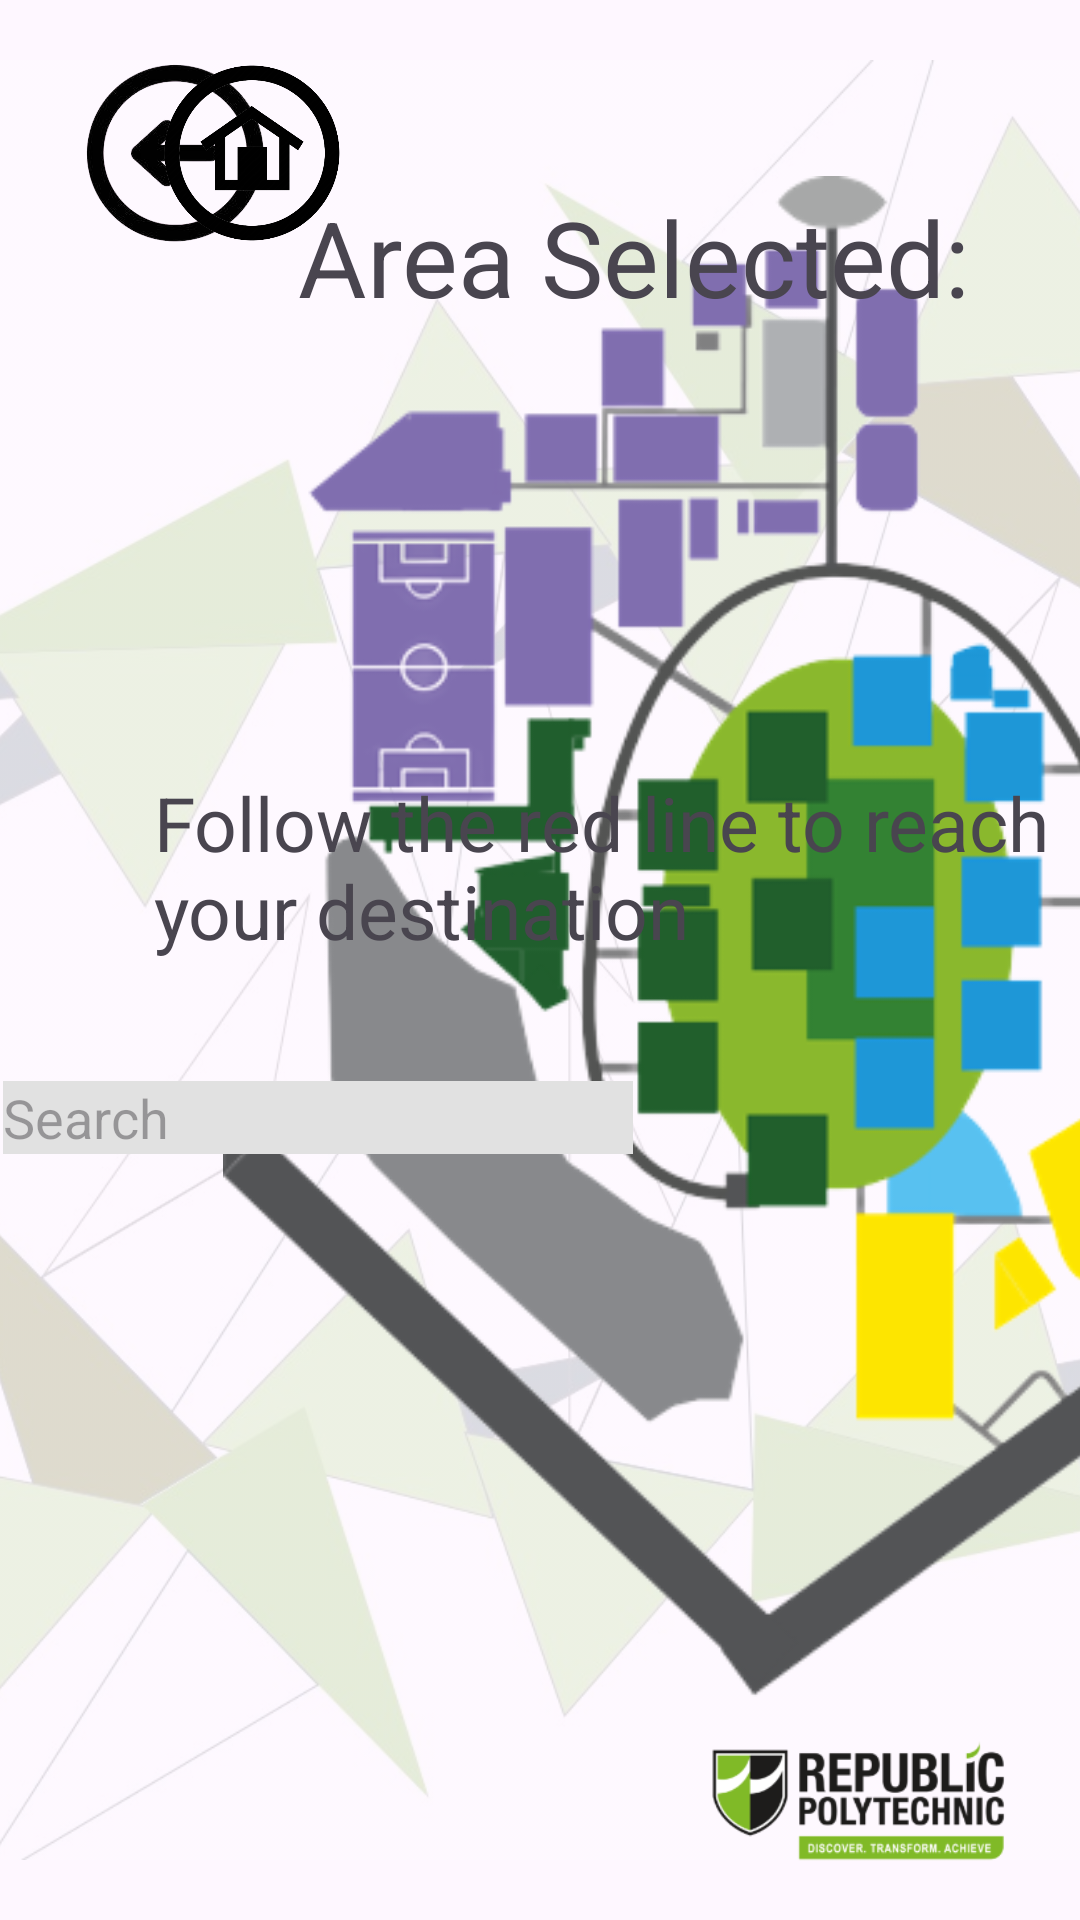

Here is an Android app screen rendered from its layout file. Give the layout XML and the strings, colors and styles it references.
<!-- AndroidManifest.xml: application theme Theme.Final_Year_Project -->
<!-- res/layout/activity_guidance.xml -->
<?xml version="1.0" encoding="utf-8"?>
<androidx.constraintlayout.widget.ConstraintLayout xmlns:android="http://schemas.android.com/apk/res/android"
    xmlns:app="http://schemas.android.com/apk/res-auto"
    xmlns:tools="http://schemas.android.com/tools"
    android:layout_width="match_parent"
    android:layout_height="match_parent"
    tools:context=".GuidanceActivity">

    <ImageView
        android:id="@+id/imageView3"
        android:clickable="false"
        android:layout_width="0dp"
        android:layout_height="0dp"
        android:alpha="0.2"
        android:scaleType="centerCrop"
        app:layout_constraintBottom_toBottomOf="parent"
        app:layout_constraintDimensionRatio="H,3:5"
        app:layout_constraintEnd_toEndOf="parent"
        app:layout_constraintStart_toStartOf="parent"
        app:layout_constraintTop_toTopOf="parent"
        app:srcCompat="@drawable/background" />

    <ImageView
        android:id="@+id/ivBack"
        android:layout_width="82dp"
        android:layout_height="60dp"
        android:adjustViewBounds="true"
        android:clickable="true"
        android:onClick="goBack"
        android:text="Back"
        android:textSize="18sp"
        app:layout_constraintBottom_toBottomOf="parent"
        app:layout_constraintDimensionRatio="H,1:3"
        app:layout_constraintEnd_toEndOf="@+id/imageView3"
        app:layout_constraintHorizontal_bias="0.062"
        app:layout_constraintStart_toStartOf="parent"
        app:layout_constraintTop_toTopOf="parent"
        app:layout_constraintVertical_bias="0.036"
        app:srcCompat="@drawable/back"></ImageView>

    <ImageView
        android:id="@+id/ivHome"
        android:layout_width="82dp"
        android:layout_height="60dp"
        android:clickable="true"
        android:contentDescription="Home Button"
        android:onClick="goToHome"
        android:text="Home"
        android:textSize="18sp"
        app:layout_constraintBottom_toBottomOf="parent"
        app:layout_constraintEnd_toEndOf="@+id/imageView3"
        app:layout_constraintHorizontal_bias="0.155"
        app:layout_constraintStart_toStartOf="parent"
        app:layout_constraintTop_toTopOf="parent"
        app:layout_constraintVertical_bias="0.036"
        app:srcCompat="@drawable/home"></ImageView>

    <ImageView
        android:id="@+id/mapView"
        android:layout_width="593dp"
        android:layout_height="507dp"
        app:layout_constraintBottom_toBottomOf="parent"
        app:layout_constraintEnd_toEndOf="parent"
        app:layout_constraintHorizontal_bias="0.06"
        app:layout_constraintStart_toStartOf="parent"
        app:layout_constraintTop_toTopOf="parent"
        app:layout_constraintVertical_bias="0.442"
        app:srcCompat="@drawable/map" />


    <TextView
        android:id="@+id/textViewSelectedArea"
        android:layout_width="wrap_content"
        android:layout_height="wrap_content"
        android:text="Area Selected: "
        android:textSize="35sp"
        app:layout_constraintBottom_toBottomOf="parent"
        app:layout_constraintEnd_toEndOf="parent"
        app:layout_constraintHorizontal_bias="0.783"
        app:layout_constraintStart_toStartOf="parent"
        app:layout_constraintTop_toTopOf="@+id/imageView3"
        app:layout_constraintVertical_bias="0.074" />

    <TextView
        android:id="@+id/textViewInstructions"
        android:layout_width="300sp"
        android:layout_height="wrap_content"
        android:text="Follow the red line to reach your destination"
        android:textSize="25sp"

        app:layout_constraintBottom_toBottomOf="parent"
        app:layout_constraintEnd_toEndOf="parent"
        app:layout_constraintHorizontal_bias="0.858"
        app:layout_constraintStart_toStartOf="parent"
        app:layout_constraintTop_toTopOf="@+id/imageView3"
        app:layout_constraintVertical_bias="0.426" />

    <EditText
        android:id="@+id/etPlaceSearch"
        android:layout_width="wrap_content"
        android:layout_height="wrap_content"
        android:background="#E1E1E1"
        android:ems="10"
        android:focusable="auto"
        android:hint="Search"
        android:inputType="text"
        app:layout_constraintBottom_toTopOf="@+id/areaList"
        app:layout_constraintEnd_toEndOf="parent"
        app:layout_constraintHorizontal_bias="0.0"
        app:layout_constraintStart_toStartOf="@+id/areaList"
        app:layout_constraintTop_toTopOf="parent"
        app:layout_constraintVertical_bias="1.0" />

    <ImageView
        android:id="@+id/imageView27"
        android:layout_width="148dp"
        android:layout_height="62dp"
        app:layout_constraintBottom_toBottomOf="parent"
        app:layout_constraintEnd_toEndOf="parent"
        app:layout_constraintHorizontal_bias="1.0"
        app:layout_constraintStart_toStartOf="parent"
        app:layout_constraintTop_toTopOf="parent"
        app:layout_constraintVertical_bias="0.987"
        app:srcCompat="@drawable/imgbin_nanyang_polytechnic_republic_polytechnic_school_education_diploma_png" />

    <ListView
        android:id="@+id/areaList"
        android:layout_width="359dp"
        android:layout_height="197dp"
        app:layout_constraintBottom_toBottomOf="parent"
        app:layout_constraintEnd_toEndOf="parent"
        app:layout_constraintHorizontal_bias="0.945"
        app:layout_constraintStart_toStartOf="parent"
        app:layout_constraintTop_toTopOf="parent"
        app:layout_constraintVertical_bias="0.868">
    </ListView>

    <TextView
        android:id="@+id/placeName"
        android:layout_width="350sp"
        android:layout_height="wrap_content"
        android:textColor="#82BF45"
        android:textSize="30sp"
        android:textStyle="bold"
        app:layout_constraintBottom_toBottomOf="parent"
        app:layout_constraintEnd_toEndOf="parent"
        app:layout_constraintHorizontal_bias="0.929"
        app:layout_constraintStart_toStartOf="parent"
        app:layout_constraintTop_toTopOf="@+id/imageView3"
        app:layout_constraintVertical_bias="0.203" />

</androidx.constraintlayout.widget.ConstraintLayout>
<!-- resources referenced by this layout -->
<resources>
  <!-- drawable back: png bitmap (drawable, 16916 bytes) -->
  <!-- drawable background: png bitmap (drawable, 146633 bytes) -->
  <!-- drawable home: png bitmap (drawable, 40918 bytes) -->
  <!-- drawable imgbin_nanyang_polytechnic_republic_polytechnic_school_education_diploma_png: png bitmap (drawable, 16044 bytes) -->
  <!-- drawable map: png bitmap (drawable, 78541 bytes) -->
  <style name="Theme.Final_Year_Project" parent="Base.Theme.Final_Year_Project" />
  <style name="Base.Theme.Final_Year_Project" parent="Theme.Material3.DayNight.NoActionBar">
          
          
      </style>
</resources>
